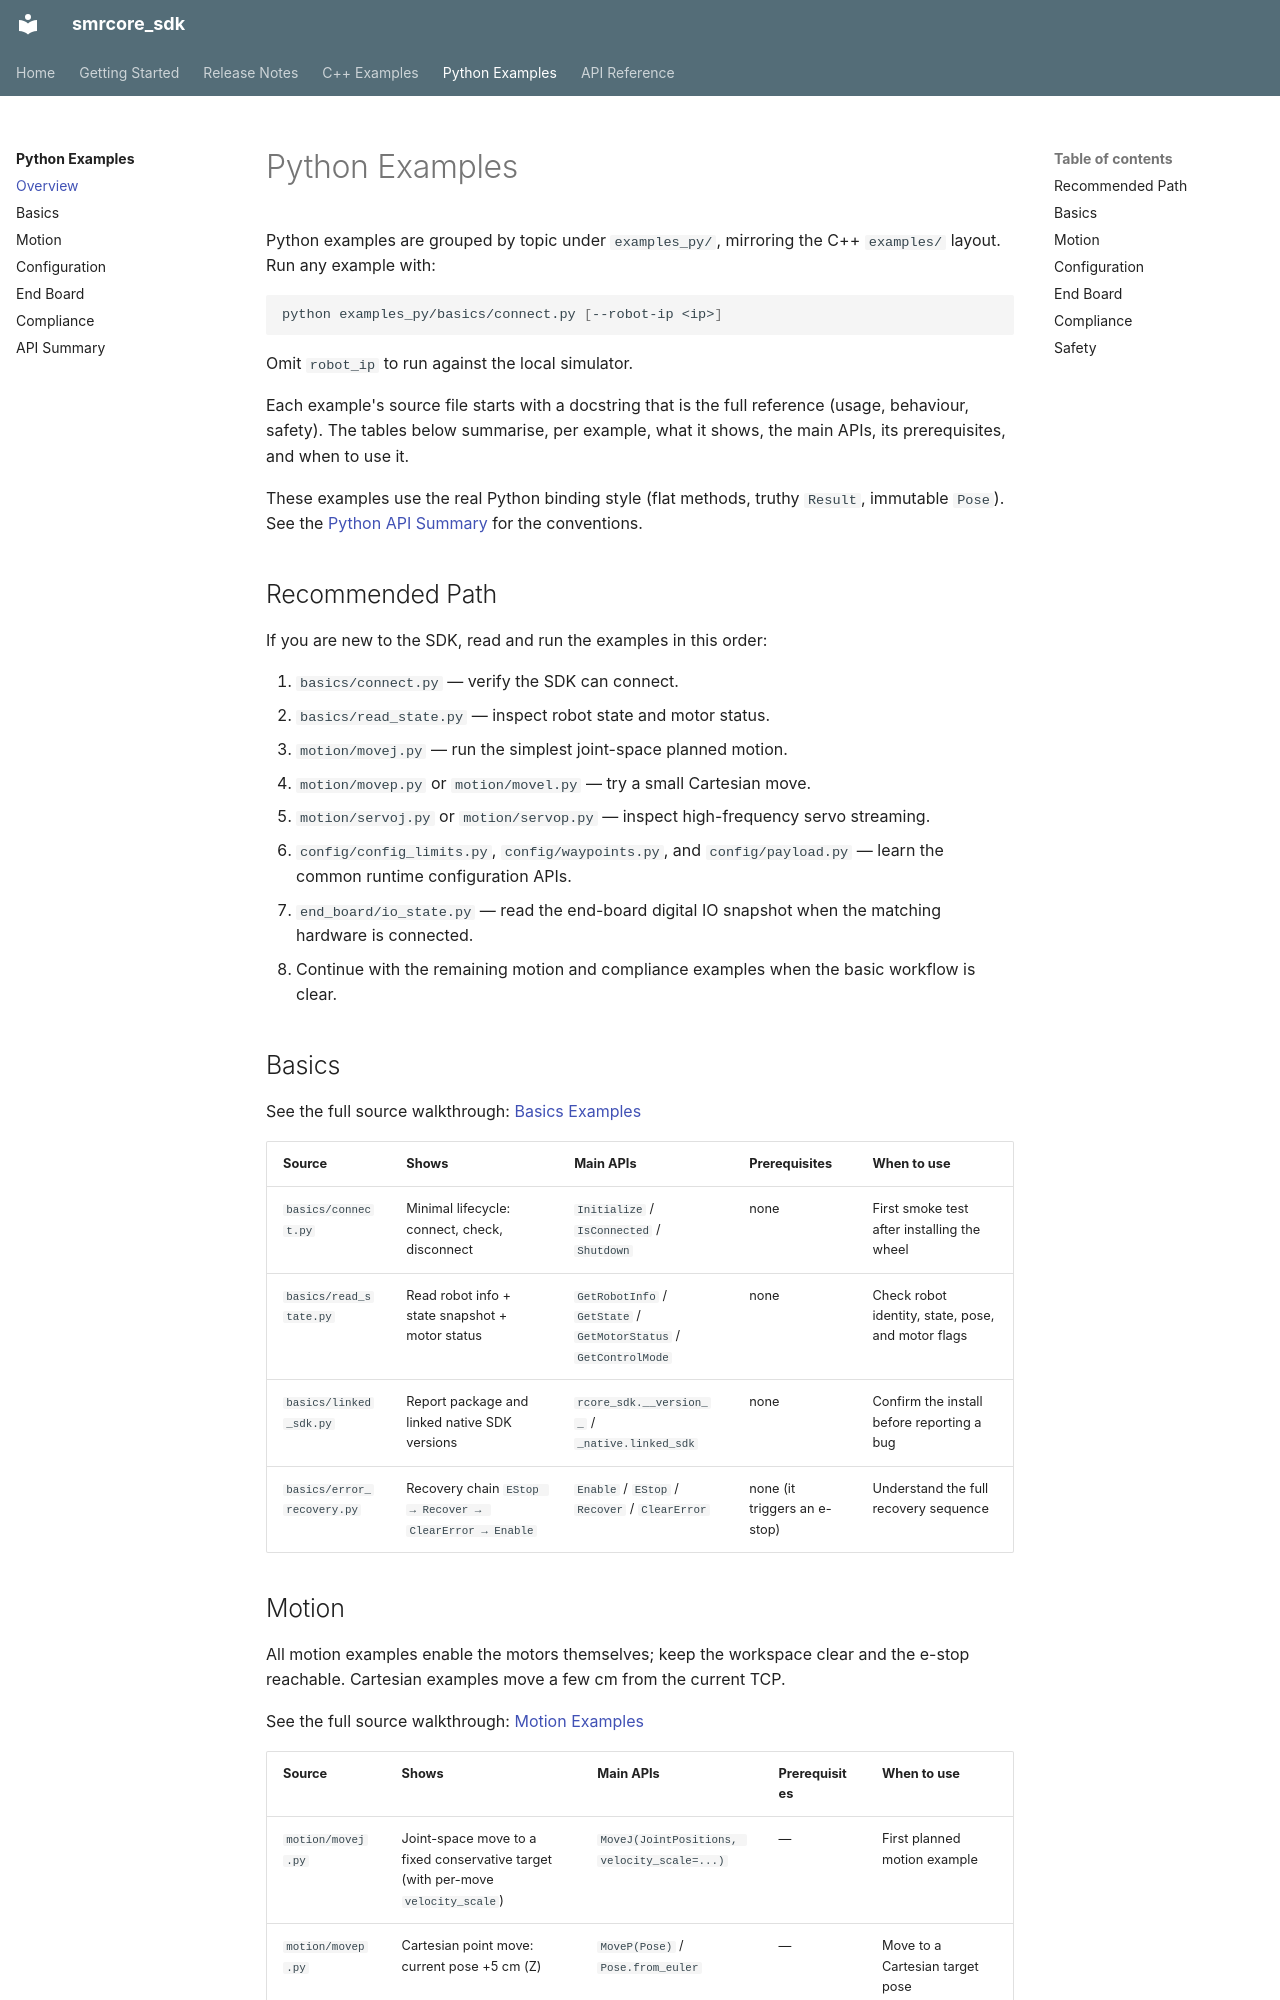

repository: smore-robotics/smrcore_sdk · page: python/examples/index.html · generator: mkdocs

# Python Examples

Python examples are grouped by topic under `examples_py/`, mirroring the C++
`examples/` layout. Run any example with:

```bash
python examples_py/basics/connect.py [--robot-ip <ip>]
```

Omit `robot_ip` to run against the local simulator.

Each example's source file starts with a docstring that is the full reference
(usage, behaviour, safety). The tables below summarise, per example, what it
shows, the main APIs, its prerequisites, and when to use it.

These examples use the real Python binding style (flat methods, truthy `Result`,
immutable `Pose`). See the [Python API Summary](../api.md) for the conventions.

## Recommended Path

If you are new to the SDK, read and run the examples in this order:

1. `basics/connect.py` — verify the SDK can connect.
2. `basics/read_state.py` — inspect robot state and motor status.
3. `motion/movej.py` — run the simplest joint-space planned motion.
4. `motion/movep.py` or `motion/movel.py` — try a small Cartesian move.
5. `motion/servoj.py` or `motion/servop.py` — inspect high-frequency servo
   streaming.
6. `config/config_limits.py`, `config/waypoints.py`, and `config/payload.py`
   — learn the common runtime configuration APIs.
7. `end_board/io_state.py` — read the end-board digital IO snapshot when the
   matching hardware is connected.
8. Continue with the remaining motion and compliance examples when the basic
   workflow is clear.

## Basics

See the full source walkthrough: [Basics Examples](basics.md)

| Source | Shows | Main APIs | Prerequisites | When to use |
|---|---|---|---|---|
| `basics/connect.py` | Minimal lifecycle: connect, check, disconnect | `Initialize` / `IsConnected` / `Shutdown` | none | First smoke test after installing the wheel |
| `basics/read_state.py` | Read robot info + state snapshot + motor status | `GetRobotInfo` / `GetState` / `GetMotorStatus` / `GetControlMode` | none | Check robot identity, state, pose, and motor flags |
| `basics/linked_sdk.py` | Report package and linked native SDK versions | `rcore_sdk.__version__` / `_native.linked_sdk` | none | Confirm the install before reporting a bug |
| `basics/error_recovery.py` | Recovery chain `EStop → Recover → ClearError → Enable` | `Enable` / `EStop` / `Recover` / `ClearError` | none (it triggers an e-stop) | Understand the full recovery sequence |
